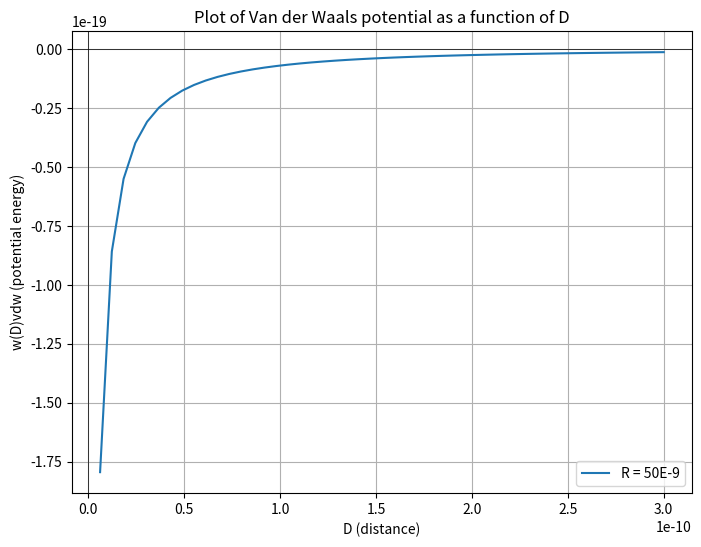
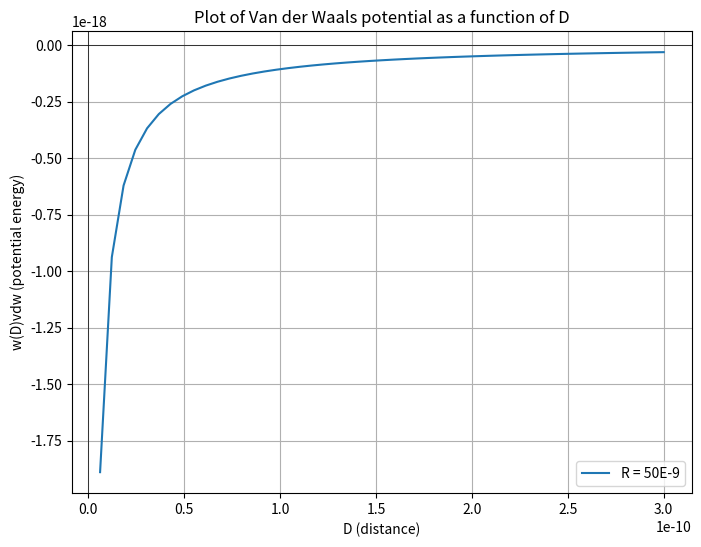
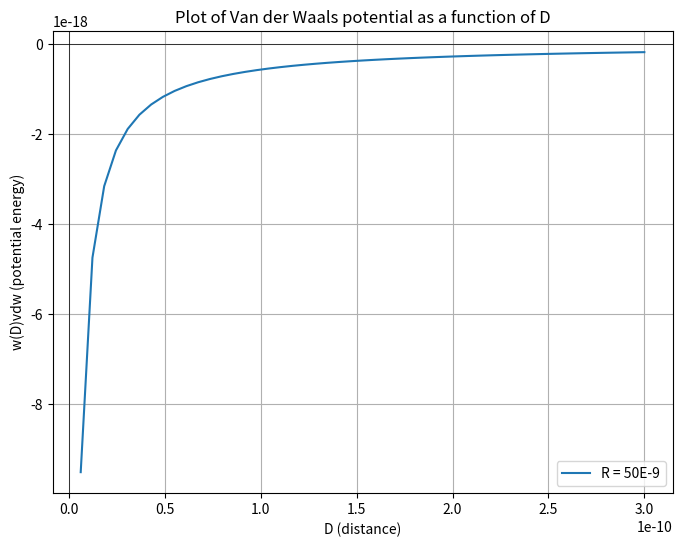
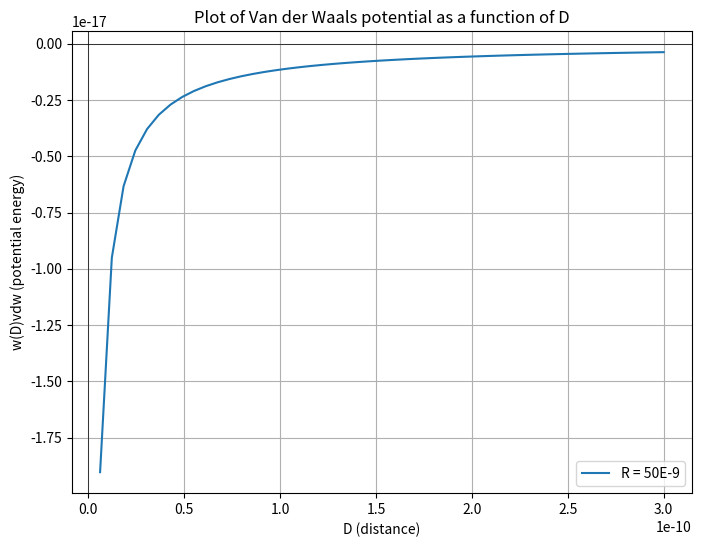
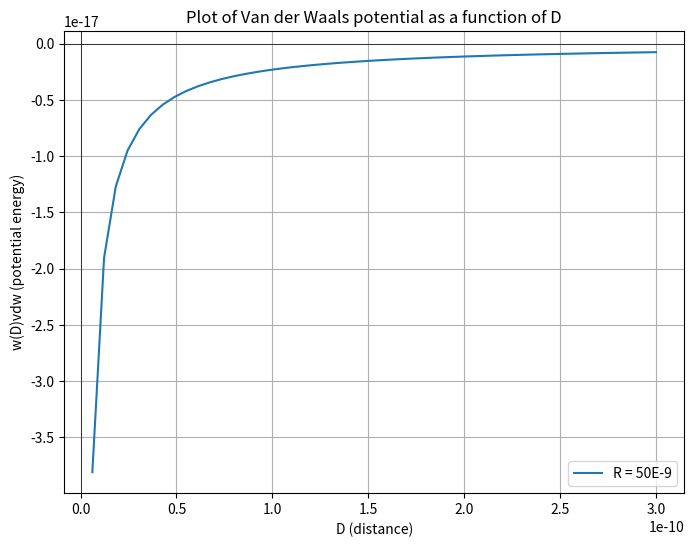
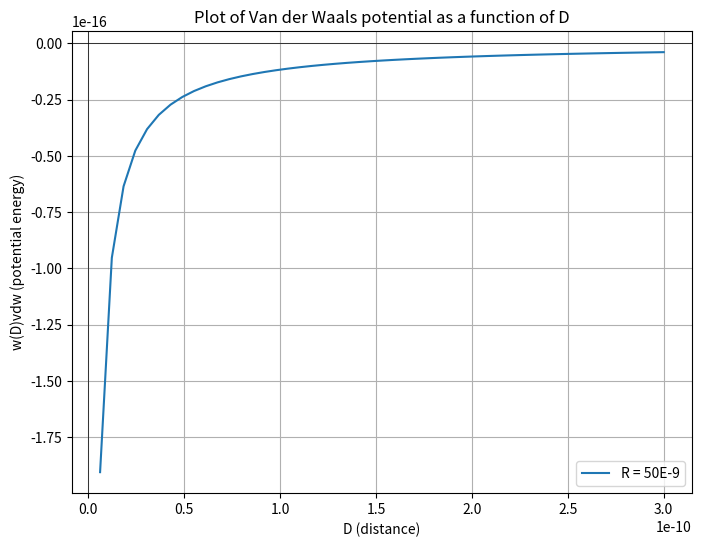

Reproduce these figures in Python, in order.
#!/usr/bin/env python3
# -*- coding: utf-8 -*-
"""
Created on Fri Nov 3 10:14:15 2023

[redacted]
"""

import matplotlib.pyplot as plt
import numpy as np

D = np.linspace(0, 3E-10, 50)
def w_vdw(D):
    term1 = -((1.4E-20)/6) * ((2 * R * R) / ((4 * R + D) * D))
    term2 = -((1.4E-20)/6) * (2 * R * R) / ((2 * R + D) * (2 * R + D))
    term3 = -((1.4E-20)/6) * np.log(((4 * R + D) * D) / ((2 * R + D) * (2 * R + D)))
    return term1 + term2 + term3

for R in [1E-9, 10E-9, 50E-9, 100E-9, 200E-9, 1000E-9]:
    vdw_values = w_vdw(D)


    plt.figure(figsize=(8, 6))
    plt.plot(D, vdw_values, label='R = 50E-9')
    plt.title('Plot of Van der Waals potential as a function of D')
    plt.xlabel('D (distance)')
    plt.ylabel('w(D)vdw (potential energy)')
    plt.grid(True)
    plt.axhline(0, color='black', linewidth=0.5)
    plt.axvline(0, color='black', linewidth=0.5)
    plt.legend()
    plt.show()
